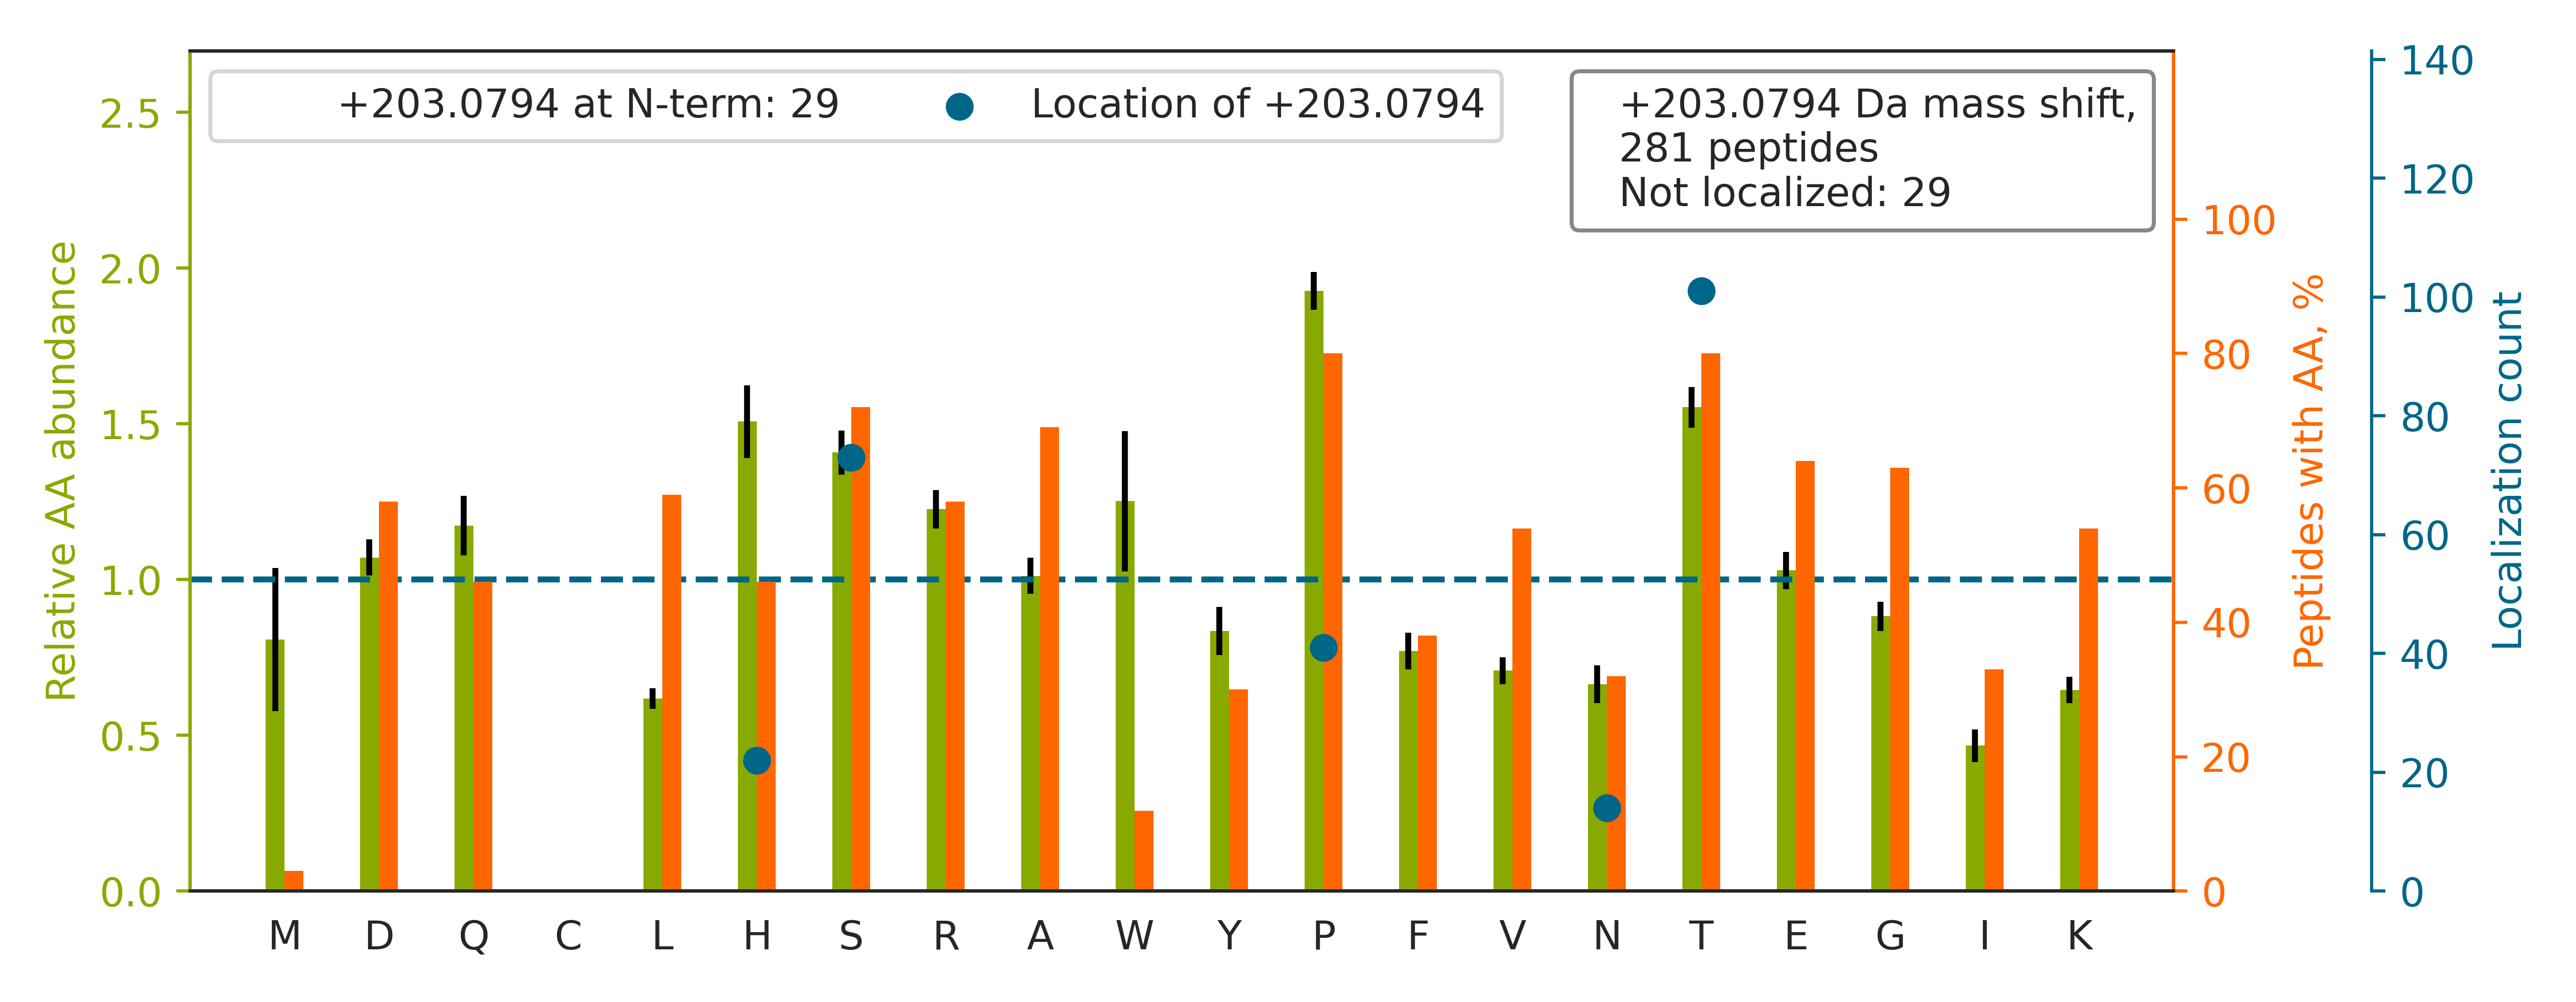

The table this chart was drawn from, first rows:
top isoform	localization score	spectrum
AGAGPS[+203]PAGDDVTFPEFLR	0.8371	140718_Yoshiki_HEK_T2KO_TCL_VVA050614_2h…
VADGGGAGGT[+203]FQPYLDTLR	0.272	140718_Yoshiki_HEK_T2KO_TCL_VVA050614_2h…
GS[+203]LGDSDGKHETVNQEEK	0.998	140718_Yoshiki_HEK_T2KO_TCL_VVA050614_2h…
AANAYGISDPSQISDPVKTQDVLPTSQGVDHK		140718_Yoshiki_HEK_T2KO_TCL_VVA050614_2h…
VIGDTHASEVS[+203]QKPNTEK	0.994	140718_Yoshiki_HEK_T2KO_TCL_VVA050614_2h…
DLN[+203]ISHINAATGTSASLVYR	0.9501	140718_Yoshiki_HEK_T2KO_TCL_VVA050614_2h…
EASITVSVLHGTH[+203]SGPSYTPVPGSTRPIR	0.4292	140718_Yoshiki_HEK_T2KO_TCL_VVA050614_2h…
VS[+203]HQGYSTEAEFEEPR	0.8246	140718_Yoshiki_HEK_T2KO_TCL_VVA050614_2h…
S[+203]LEHSEGPVGRDPAGPPDGGPDTEPR	1	140718_Yoshiki_HEK_T2KO_TCL_VVA050614_2h…
AGSPTAPVHDESLVGPVDPSSGQQS[+203]R	0.9902	140718_Yoshiki_HEK_T2KO_TCL_VVA050614_2h…
SHPAS[+203]PSPPGPQASPVLPVSYR	0.09893	140718_Yoshiki_HEK_T2KO_TCL_VVA050614_2h…
LGNTISSLFGGGTTPDAK		140718_Yoshiki_HEK_T2KO_TCL_VVA050614_2h…
ALGTHVIHSTHTLPLT[+203]VTSQQGVK	0.9199	140718_Yoshiki_HEK_T2KO_TCL_VVA050614_2h…
QHTVTTT[+203]TKGENFTETDVK	0.5159	140718_Yoshiki_HEK_T2KO_TCL_VVA050614_2h…
STDQVIKPVNVGALSK		140718_Yoshiki_HEK_T2KO_TCL_VVA050614_2h…
AMQGT[+203]EVGQTDQTDSTGGPAFLSK	0.5337	140718_Yoshiki_HEK_T2KO_TCL_VVA050614_2h…
TSGNQSHVDPGPTPIPH[+203]NSSSR	0.8829	140718_Yoshiki_HEK_T2KO_TCL_VVA050614_2h…
IT[+203]VVDALHEIPVK	1	140718_Yoshiki_HEK_T2KO_TCL_VVA050614_2h…
S[+203]NENSEVITPGFPPNHDQGEQYEHNR	0.9765	140718_Yoshiki_HEK_T2KO_TCL_VVA050614_2h…
GLP[+203]APTAEAAFGLGAAAAPTSATR	0.9766	140718_Yoshiki_HEK_T2KO_TCL_VVA050614_2h…
AAAS[+203]ESNNYMNHVAK	0.9964	140718_Yoshiki_HEK_T2KO_TCL_VVA050614_2h…
LAT[+203]AAPGEKPPAPLQFHLLR	0.9836	140718_Yoshiki_HEK_T2KO_TCL_VVA050614_2h…
LYGS[+203]AGPPPTGEEDTAEKDEL	0.9996	140718_Yoshiki_HEK_T2KO_TCL_VVA050614_2h…
LVSGMQH[+203]PGSAGGVYETTQHFIDIK	0.8241	140718_Yoshiki_HEK_T2KO_TCL_VVA050614_2h…
T[+203]AEGGHQTIPGHEQDHTAVPTDQTGGR	0.1134	140718_Yoshiki_HEK_T2KO_TCL_VVA050614_2h…
GAPNKEETPATESPDT[+203]GLYYHR	0.7942	140718_Yoshiki_HEK_T2KO_TCL_VVA050614_2h…
IPSDTFYDHEDTTTDKLK		140718_Yoshiki_HEK_T2KO_TCL_VVA050614_2h…
FFDEN[+203]ESPVDPQHGSK	0.6746	140718_Yoshiki_HEK_T2KO_TCL_VVA050614_2h…
S[+203]ATAGSEGGFLAPEYR	0.7959	140718_Yoshiki_HEK_T2KO_TCL_VVA050614_2h…
GQDST[+203]IAASEQQVAAR	0.9321	140718_Yoshiki_HEK_T2KO_TCL_VVA050614_2h…
SHSSGS[+203]VLPLGELEGR	0.9285	140718_Yoshiki_HEK_T2KO_TCL_VVA050614_2h…
AAHDPPALATAPDGTPP[+203]RLPFR	0.9251	140718_Yoshiki_HEK_T2KO_TCL_VVA050614_2h…
LWS[+203]MVTEEERPTTAAGTNLHR	0.8196	140718_Yoshiki_HEK_T2KO_TCL_VVA050614_2h…
QP[+203]DGTPGGSGAAVAPAAGQGSHSR	0.9968	140718_Yoshiki_HEK_T2KO_TCL_VVA050614_2h…
LS[+203]FGLEDEPLETATKEN	0.6422	140718_Yoshiki_HEK_T2KO_TCL_VVA050614_2h…
APVPT[+203]GEVYFADSFDR	0.9147	140718_Yoshiki_HEK_T2KO_TCL_VVA050614_2h…
VVPKPVVAPTLS[+203]VVQTEGSR	0.8057	140718_Yoshiki_HEK_T2KO_TCL_VVA050614_2h…
LGLEDVGTTP[+203]FSYK	0.5772	140718_Yoshiki_HEK_T2KO_TCL_VVA050614_2h…
SSSGFRVDGFEK		140718_Yoshiki_HEK_T2KO_TCL_VVA050614_2h…
FRPHHP[+203]EERPTTAAGTSLDR	0.05849	140718_Yoshiki_HEK_T2KO_TCL_VVA050614_2h…
IP[+203]IFPVSTPSSEDPVAGDIK	0.9998	140718_Yoshiki_HEK_T2KO_TCL_VVA050614_2h…
AVGFS[+203]SGTENPHGVK	0.964	140718_Yoshiki_HEK_T2KO_TCL_VVA050614_2h…
GAGVAGPAAHPGVS[+203]DR	1	140718_Yoshiki_HEK_T2KO_TCL_VVA050614_2h…
QHPYT[+203]FPGGSGTVFAR	0.6396	140718_Yoshiki_HEK_T2KO_TCL_VVA050614_2h…
TMHVATVFT[+203]DGGPR	0.8288	140718_Yoshiki_HEK_T2KO_TCL_VVA050614_2h…
ALGSLH[+203]LPTNPTSLPAVAK	0.1109	140718_Yoshiki_HEK_T2KO_TCL_VVA050614_2h…
TANGLAGH[+203]EGWTIALPGR	0.7138	140718_Yoshiki_HEK_T2KO_TCL_VVA050614_2h…
LHQGITVSDPP[+203]FDTQPRPDDSFS	0.2238	140718_Yoshiki_HEK_T2KO_TCL_VVA050614_2h…
VIYGN[+203]TDGPSGPFVGK	0.3894	140718_Yoshiki_HEK_T2KO_TCL_VVA050614_2h…
TQDVLPT[+203]SQGVDHK	0.7017	140718_Yoshiki_HEK_T2KO_TCL_VVA050614_2h…
EFHHGP[+203]DPTDTAPGEQAQDVASSPPESSFQK	0.4298	140718_Yoshiki_HEK_T2KO_TCL_VVA050614_2h…
GLHDVLSPPRGEASGQGNR		140718_Yoshiki_HEK_T2KO_TCL_VVA050614_2h…
FRPYNPEERPTT[+203]AAGTSLDR	0.5198	140718_Yoshiki_HEK_T2KO_TCL_VVA050614_2h…
QFEHLDPQNQHT[+203]FEAR	0.9121	140718_Yoshiki_HEK_T2KO_TCL_VVA050614_2h…
MASN[+203]IFGPTEEPQNIPK	0.6755	140718_Yoshiki_HEK_T2KO_TCL_VVA050614_2h…
NLLSEHEQLVVT[+203]LEDHK	1	140718_Yoshiki_HEK_T2KO_TCL_VVA050614_2h…
KDESWQGTVT[+203]DTR	0.9359	140718_Yoshiki_HEK_T2KO_TCL_VVA050614_2h…
TTLTSDESVKDHTTAGR		140718_Yoshiki_HEK_T2KO_TCL_VVA050614_2h…
YRS[+203]EALPTDLPAPSAPDLTEPK	0.6	140718_Yoshiki_HEK_T2KO_TCL_VVA050614_2h…
KVT[+203]IAGFDLNSYR	1	140718_Yoshiki_HEK_T2KO_TCL_VVA050614_2h…
... 221 more rows
